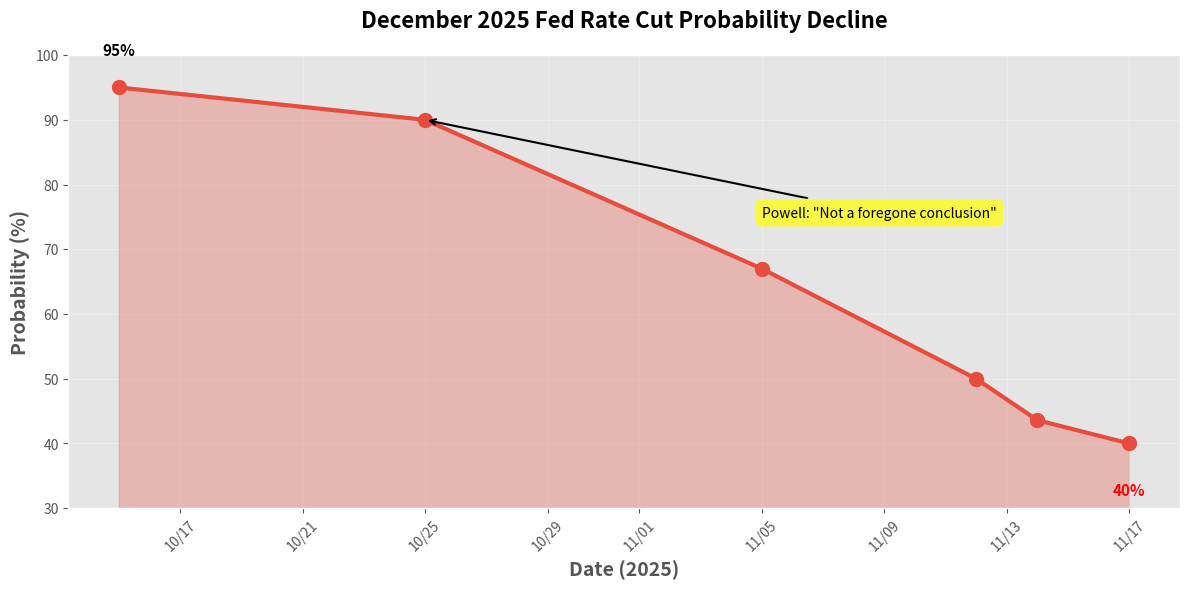

Here is the Python script that generated this plot: (Note: this script raises an exception after producing the figure.)
import matplotlib.pyplot as plt
import matplotlib.dates as mdates
import numpy as np
from datetime import datetime, timedelta

# Set style for professional financial charts
plt.style.use('ggplot')

# Chart 1: Fed Rate Cut Probability Decline (95% -> 40%)
fig1, ax1 = plt.subplots(figsize=(12, 6), dpi=150)

dates = [datetime(2025, 10, 15), datetime(2025, 10, 25), datetime(2025, 11, 5),
         datetime(2025, 11, 12), datetime(2025, 11, 14), datetime(2025, 11, 17)]
probabilities = [95, 90, 67, 50, 43.6, 40]

ax1.plot(dates, probabilities, marker='o', linewidth=3, markersize=10, color='#e74c3c')
ax1.fill_between(dates, probabilities, alpha=0.3, color='#e74c3c')
ax1.set_xlabel('Date (2025)', fontsize=14, fontweight='bold')
ax1.set_ylabel('Probability (%)', fontsize=14, fontweight='bold')
ax1.set_title('December 2025 Fed Rate Cut Probability Decline', fontsize=16, fontweight='bold', pad=20)
ax1.grid(True, alpha=0.3)
ax1.set_ylim(30, 100)

# Format x-axis
ax1.xaxis.set_major_formatter(mdates.DateFormatter('%m/%d'))
plt.xticks(rotation=45)

# Add annotations
ax1.annotate('95%', xy=(dates[0], probabilities[0]), xytext=(dates[0], probabilities[0]+5),
            fontsize=11, fontweight='bold', ha='center')
ax1.annotate('40%', xy=(dates[-1], probabilities[-1]), xytext=(dates[-1], probabilities[-1]-8),
            fontsize=11, fontweight='bold', ha='center', color='red')
ax1.annotate('Powell: "Not a foregone conclusion"',
            xy=(dates[1], probabilities[1]), xytext=(dates[2], 75),
            arrowprops=dict(arrowstyle='->', color='black', lw=1.5),
            fontsize=10, bbox=dict(boxstyle='round,pad=0.5', facecolor='yellow', alpha=0.7))

plt.tight_layout()
plt.savefig('/home/floodsung/media_agents/investment_insights/images/fed_rate_cut_probability_decline.jpg',
            dpi=150, bbox_inches='tight')
plt.close()

# Chart 2: Federal Funds Rate Trend (2024-2025)
fig2, ax2 = plt.subplots(figsize=(12, 6), dpi=150)

rate_dates = [datetime(2024, 7, 1), datetime(2024, 9, 15), datetime(2024, 11, 1),
              datetime(2025, 1, 1), datetime(2025, 3, 1), datetime(2025, 5, 1),
              datetime(2025, 7, 1), datetime(2025, 9, 18), datetime(2025, 10, 30),
              datetime(2025, 12, 10)]
rates = [5.5, 5.5, 5.5, 5.5, 5.5, 5.5, 5.5, 4.75, 4.0, 3.875]  # Projected

ax2.plot(rate_dates[:-1], rates[:-1], marker='s', linewidth=3, markersize=8,
         color='#3498db', label='Actual Rate')
ax2.plot(rate_dates[-2:], rates[-2:], marker='s', linewidth=3, markersize=8,
         linestyle='--', color='#95a5a6', label='Uncertain')
ax2.set_xlabel('Date', fontsize=14, fontweight='bold')
ax2.set_ylabel('Federal Funds Rate (%)', fontsize=14, fontweight='bold')
ax2.set_title('Federal Funds Rate Trend 2024-2025', fontsize=16, fontweight='bold', pad=20)
ax2.grid(True, alpha=0.3)
ax2.legend(loc='upper right', fontsize=11)

# Format x-axis
ax2.xaxis.set_major_formatter(mdates.DateFormatter('%Y-%m'))
plt.xticks(rotation=45)

# Add annotations
ax2.annotate('First Cut: 50bp\nSep 18, 2025', xy=(rate_dates[7], rates[7]),
            xytext=(rate_dates[6], 5.0),
            arrowprops=dict(arrowstyle='->', color='green', lw=2),
            fontsize=10, bbox=dict(boxstyle='round,pad=0.5', facecolor='lightgreen', alpha=0.7))
ax2.annotate('Oct Cut: 25bp\n4.0%', xy=(rate_dates[8], rates[8]),
            xytext=(rate_dates[8], 4.7),
            arrowprops=dict(arrowstyle='->', color='green', lw=2),
            fontsize=10, bbox=dict(boxstyle='round,pad=0.5', facecolor='lightgreen', alpha=0.7))
ax2.annotate('Dec: 40% probability', xy=(rate_dates[9], rates[9]),
            xytext=(rate_dates[8]+timedelta(days=20), 3.3),
            arrowprops=dict(arrowstyle='->', color='red', lw=2),
            fontsize=10, bbox=dict(boxstyle='round,pad=0.5', facecolor='#ffcccc', alpha=0.7))

plt.tight_layout()
plt.savefig('/home/floodsung/media_agents/investment_insights/images/federal_funds_rate_trend.jpg',
            dpi=150, bbox_inches='tight')
plt.close()

# Chart 3: Inflation vs Employment Comparison
fig3, ax3 = plt.subplots(figsize=(12, 6), dpi=150)

months = ['May', 'Jun', 'Jul', 'Aug', 'Sep', 'Oct']
core_pce = [2.6, 2.7, 2.8, 2.8, 2.9, 2.8]  # Core PCE inflation (%)
unemployment = [3.9, 4.0, 4.1, 4.3, 4.2, 4.2]  # Unemployment rate (%)

x = np.arange(len(months))
width = 0.35

bars1 = ax3.bar(x - width/2, core_pce, width, label='Core PCE Inflation (%)', color='#e74c3c', alpha=0.8)
bars2 = ax3.bar(x + width/2, unemployment, width, label='Unemployment Rate (%)', color='#3498db', alpha=0.8)

ax3.set_xlabel('Month (2025)', fontsize=14, fontweight='bold')
ax3.set_ylabel('Percentage (%)', fontsize=14, fontweight='bold')
ax3.set_title('Inflation vs Employment Data - 2025', fontsize=16, fontweight='bold', pad=20)
ax3.set_xticks(x)
ax3.set_xticklabels(months)
ax3.legend(fontsize=11)
ax3.grid(True, alpha=0.3, axis='y')
ax3.axhline(y=2.0, color='red', linestyle='--', linewidth=2, alpha=0.5, label='Fed Target (2%)')

# Add value labels on bars
for bars in [bars1, bars2]:
    for bar in bars:
        height = bar.get_height()
        ax3.text(bar.get_x() + bar.get_width()/2., height,
                f'{height:.1f}%', ha='center', va='bottom', fontsize=9, fontweight='bold')

plt.tight_layout()
plt.savefig('/home/floodsung/media_agents/investment_insights/images/inflation_employment_comparison.jpg',
            dpi=150, bbox_inches='tight')
plt.close()

# Chart 4: Market Reaction - Treasury Yields
fig4, ax4 = plt.subplots(figsize=(12, 6), dpi=150)

market_dates = [datetime(2025, 10, 29), datetime(2025, 11, 1), datetime(2025, 11, 5),
                datetime(2025, 11, 8), datetime(2025, 11, 12), datetime(2025, 11, 14),
                datetime(2025, 11, 17)]
yield_10yr = [4.09, 4.12, 4.15, 4.18, 4.22, 4.25, 4.28]
yield_2yr = [3.95, 3.98, 4.02, 4.05, 4.08, 4.11, 4.15]

ax4.plot(market_dates, yield_10yr, marker='o', linewidth=3, markersize=8,
         color='#e67e22', label='10-Year Treasury Yield')
ax4.plot(market_dates, yield_2yr, marker='s', linewidth=3, markersize=8,
         color='#9b59b6', label='2-Year Treasury Yield')
ax4.set_xlabel('Date (November 2025)', fontsize=14, fontweight='bold')
ax4.set_ylabel('Yield (%)', fontsize=14, fontweight='bold')
ax4.set_title('Treasury Yields Rise on Hawkish Fed Comments', fontsize=16, fontweight='bold', pad=20)
ax4.grid(True, alpha=0.3)
ax4.legend(loc='upper left', fontsize=11)

# Format x-axis
ax4.xaxis.set_major_formatter(mdates.DateFormatter('%m/%d'))
plt.xticks(rotation=45)

# Add annotation
ax4.annotate('Yields rise as rate cut\nprobability declines',
            xy=(market_dates[4], yield_10yr[4]), xytext=(market_dates[2], 4.35),
            arrowprops=dict(arrowstyle='->', color='red', lw=2),
            fontsize=10, bbox=dict(boxstyle='round,pad=0.5', facecolor='#ffe6e6', alpha=0.8))

plt.tight_layout()
plt.savefig('/home/floodsung/media_agents/investment_insights/images/treasury_yields_reaction.jpg',
            dpi=150, bbox_inches='tight')
plt.close()

# Chart 5: Fed Officials Hawkish Stance
fig5, ax5 = plt.subplots(figsize=(10, 6), dpi=150)

officials = ['Schmid\n(Kansas City)', 'Bowman\n(Governor)', 'Mester\n(Cleveland)',
             'Waller\n(Governor)', 'Barkin\n(Richmond)']
hawkish_scores = [9, 7, 6, 5, 4]  # Hawkishness score (1-10)
colors_map = ['#c0392b', '#e74c3c', '#e67e22', '#f39c12', '#f1c40f']

bars = ax5.barh(officials, hawkish_scores, color=colors_map, alpha=0.8)
ax5.set_xlabel('Hawkish Stance (1=Dovish, 10=Most Hawkish)', fontsize=12, fontweight='bold')
ax5.set_title('Fed Officials Hawkish Stance - November 2025', fontsize=14, fontweight='bold', pad=15)
ax5.grid(True, alpha=0.3, axis='x')
ax5.set_xlim(0, 10)

# Add value labels
for i, (bar, score) in enumerate(zip(bars, hawkish_scores)):
    ax5.text(score + 0.2, bar.get_y() + bar.get_height()/2,
            f'{score}/10', va='center', fontsize=11, fontweight='bold')

# Add notes
ax5.text(9, 0.5, 'Dissented on\nOct rate cut', fontsize=9, style='italic',
         bbox=dict(boxstyle='round,pad=0.5', facecolor='yellow', alpha=0.5))

plt.tight_layout()
plt.savefig('/home/floodsung/media_agents/investment_insights/images/fed_officials_hawkish_stance.jpg',
            dpi=150, bbox_inches='tight')
plt.close()

print("All 5 charts created successfully!")
print("1. Fed Rate Cut Probability Decline")
print("2. Federal Funds Rate Trend")
print("3. Inflation vs Employment Comparison")
print("4. Treasury Yields Reaction")
print("5. Fed Officials Hawkish Stance")
